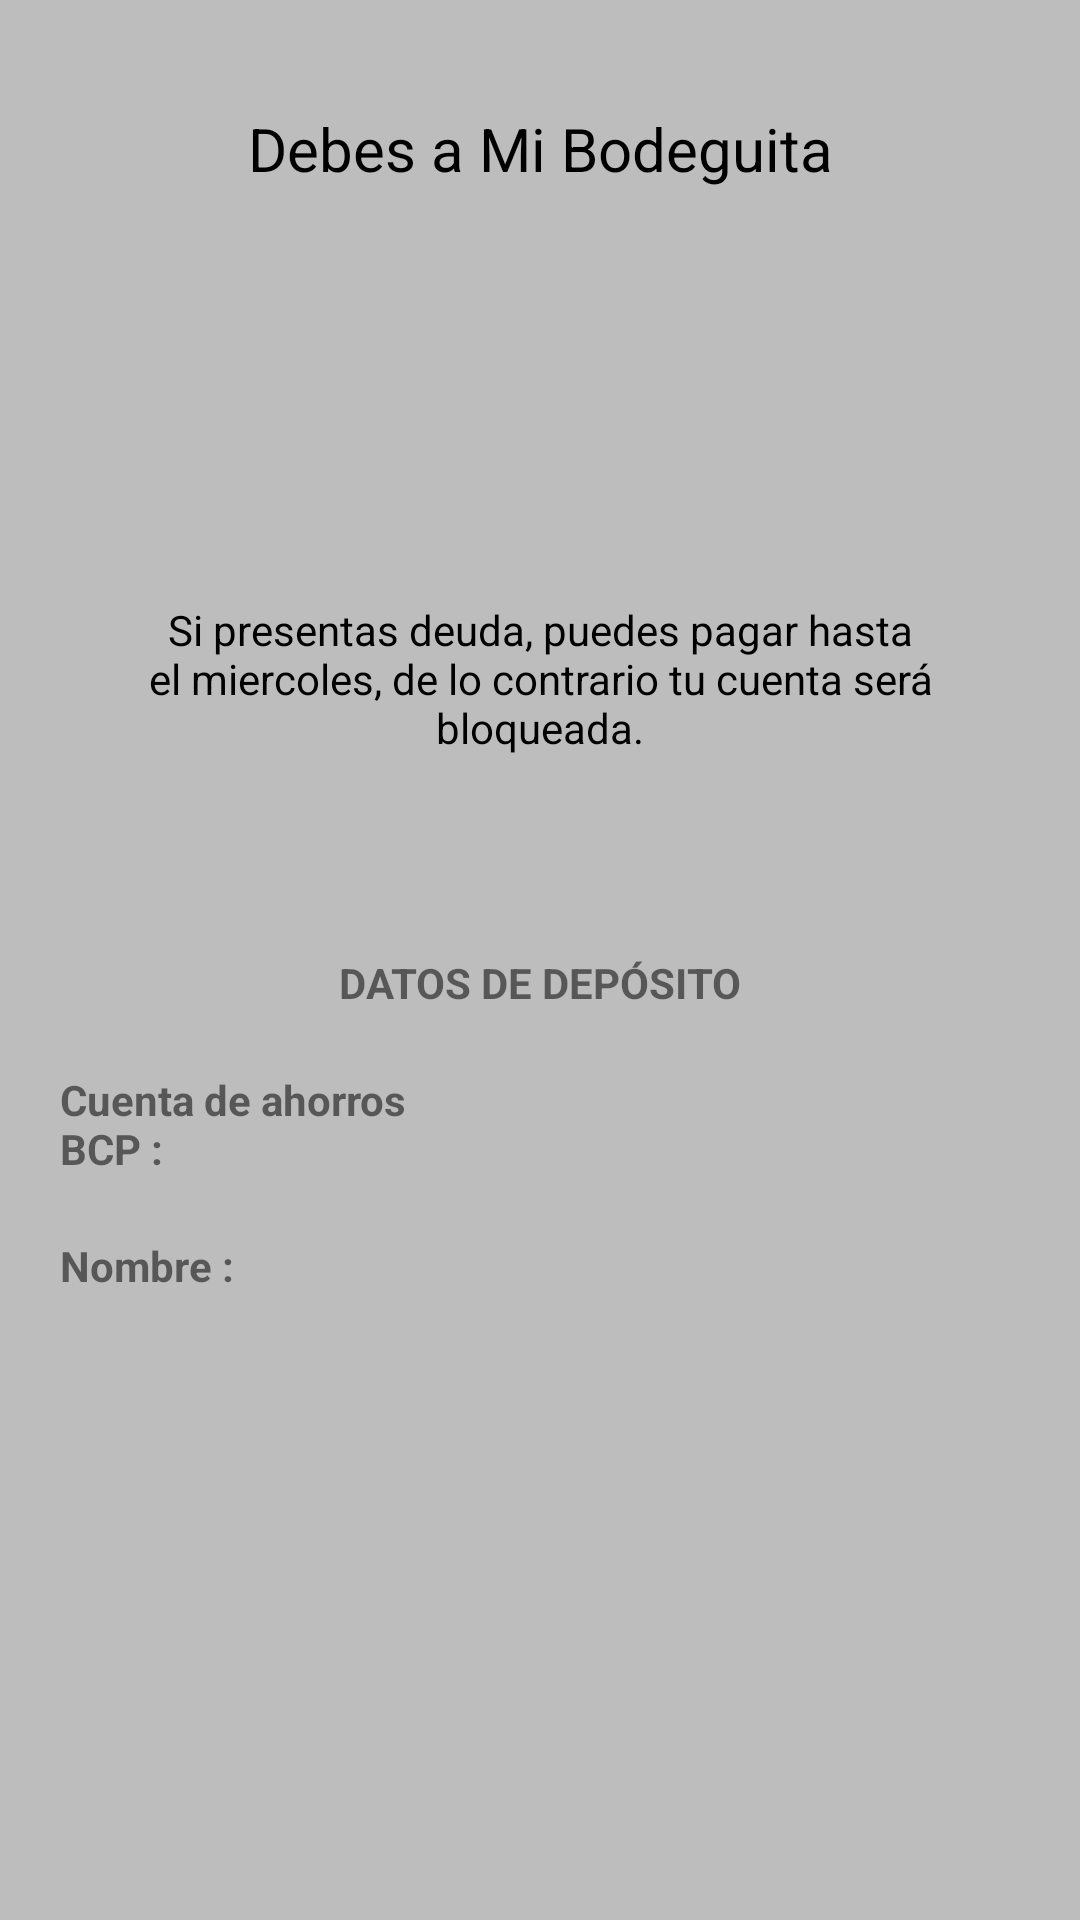

Reconstruct the res/layout file that produces this screen, plus the resources it refers to.
<!-- AndroidManifest.xml: application theme AppTheme -->
<!-- res/layout/fragment_comision.xml -->
<LinearLayout xmlns:android="http://schemas.android.com/apk/res/android"
    xmlns:tools="http://schemas.android.com/tools"
    android:layout_width="match_parent"
    android:layout_height="match_parent"
    android:orientation="vertical"
    android:background="#BDBDBD"
    tools:context="hu.pe.thinkanddo.vendedorbodegavirtualv3.fragments.ComisionFrag">

    <LinearLayout
        android:layout_width="match_parent"
        android:layout_height="wrap_content"
        android:layout_margin="20dp"
        android:background="@drawable/fondo_layout_comision"
        android:orientation="vertical">

        <TextView
            android:id="@+id/textView12"
            android:layout_width="match_parent"
            android:layout_height="wrap_content"
            android:layout_marginTop="16dp"
            android:layout_weight="1"
            android:gravity="bottom"
            android:text="@string/debes_a_mi_bodeguita"
            android:textAlignment="center"
            android:textColor="@android:color/black"
            android:textSize="20sp" />

        <TextView
            android:id="@+id/fc_deuda"
            android:layout_width="match_parent"
            android:layout_height="wrap_content"
            android:layout_marginBottom="30dp"
            android:layout_marginTop="30dp"
            android:layout_weight="2"
            android:gravity="top"
            android:textAlignment="center"
            android:textColor="@android:color/black"
            android:textSize="36sp"
            android:textStyle="bold" />

        <TextView
            android:id="@+id/fc_perido"
            android:layout_width="match_parent"
            android:layout_height="wrap_content"
            android:layout_marginBottom="10dp"
            android:layout_weight="1"
            android:gravity="center"
            android:textColor="@android:color/black" />

        <TextView
            android:id="@+id/textView7"
            android:layout_width="match_parent"
            android:layout_height="wrap_content"
            android:layout_marginBottom="16dp"
            android:layout_weight="1"
            android:paddingEnd="10dp"
            android:paddingLeft="10dp"
            android:paddingRight="10dp"
            android:paddingStart="10dp"
            android:text="@string/puedes_pagar_hasta"
            android:textAlignment="center"
            android:textColor="@android:color/black" />
    </LinearLayout>

    <TextView
        android:id="@+id/textView16"
        android:layout_width="match_parent"
        android:layout_height="wrap_content"
        android:layout_marginBottom="20dp"
        android:layout_marginTop="30dp"
        android:gravity="center"
        android:text="@string/datos_de_deposito"
        android:textStyle="bold" />

    <LinearLayout
        android:layout_width="match_parent"
        android:layout_height="wrap_content"
        android:layout_marginEnd="20dp"
        android:layout_marginLeft="20dp"
        android:layout_marginRight="20dp"
        android:layout_marginStart="20dp"
        android:orientation="horizontal">

        <TextView
            android:id="@+id/textView14"
            android:layout_width="0dp"
            android:layout_height="wrap_content"
            android:layout_weight="2"
            android:text="@string/cuenta_de_ahorros_bcp"
            android:textStyle="bold" />

        <TextView
            android:id="@+id/fc_num_cuenta"
            android:layout_width="0dp"
            android:layout_height="wrap_content"
            android:layout_gravity="center"
            android:layout_weight="3"
            android:gravity="start"
            android:paddingLeft="5dp"
            android:paddingStart="5dp"
            android:textAlignment="viewStart"
            tools:ignore="RtlSymmetry" />
    </LinearLayout>

    <LinearLayout
        android:layout_width="match_parent"
        android:layout_height="wrap_content"
        android:layout_margin="20dp"
        android:orientation="horizontal">

        <TextView
            android:id="@+id/textView17"
            android:layout_width="0dp"
            android:layout_height="wrap_content"
            android:layout_weight="2"
            android:text="@string/nombre"
            android:textStyle="bold" />

        <TextView
            android:id="@+id/fc_nombre"
            android:layout_width="0dp"
            android:layout_height="wrap_content"
            android:layout_weight="3"
            android:gravity="start"
            android:paddingLeft="5dp"
            android:paddingStart="5dp"
            android:textAlignment="textStart"
            tools:ignore="RtlSymmetry" />
    </LinearLayout>

</LinearLayout>
<!-- resources referenced by this layout -->
<resources>
  <string name="cuenta_de_ahorros_bcp">Cuenta de ahorros BCP :</string>
  <string name="datos_de_deposito">DATOS DE DEPÓSITO</string>
  <string name="debes_a_mi_bodeguita">Debes a Mi Bodeguita</string>
  <string name="nombre">Nombre :</string>
  <string name="puedes_pagar_hasta">Si presentas deuda, puedes pagar hasta el miercoles, de lo contrario tu cuenta será bloqueada.</string>
  <style name="AppTheme" parent="Theme.AppCompat.Light.NoActionBar">
          
          <item name="colorPrimary">@color/colorPrimary</item>
          <item name="colorPrimaryDark">@color/colorPrimaryDark</item>
          <item name="colorAccent">@color/colorAccent</item>
      </style>
  <color name="colorPrimary">#ff9800</color>
  <color name="colorPrimaryDark">#F57C00</color>
  <color name="colorAccent">#007FA8</color>
</resources>
